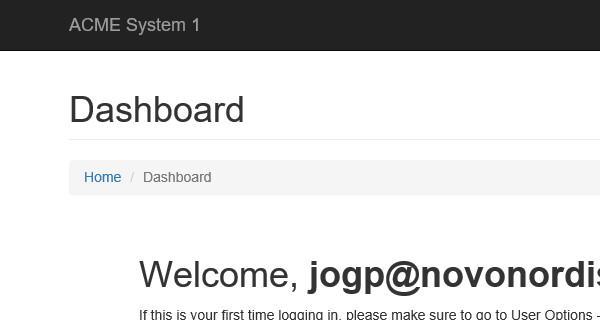
Task: Calculate Client Security Hash
Workflow: Func_System1 - Logout

Step 1: Attach Browser - System 1 in window 'ACME System 1 - Dashboard'

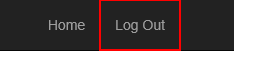
Step 2: click on the link 'Log Out'